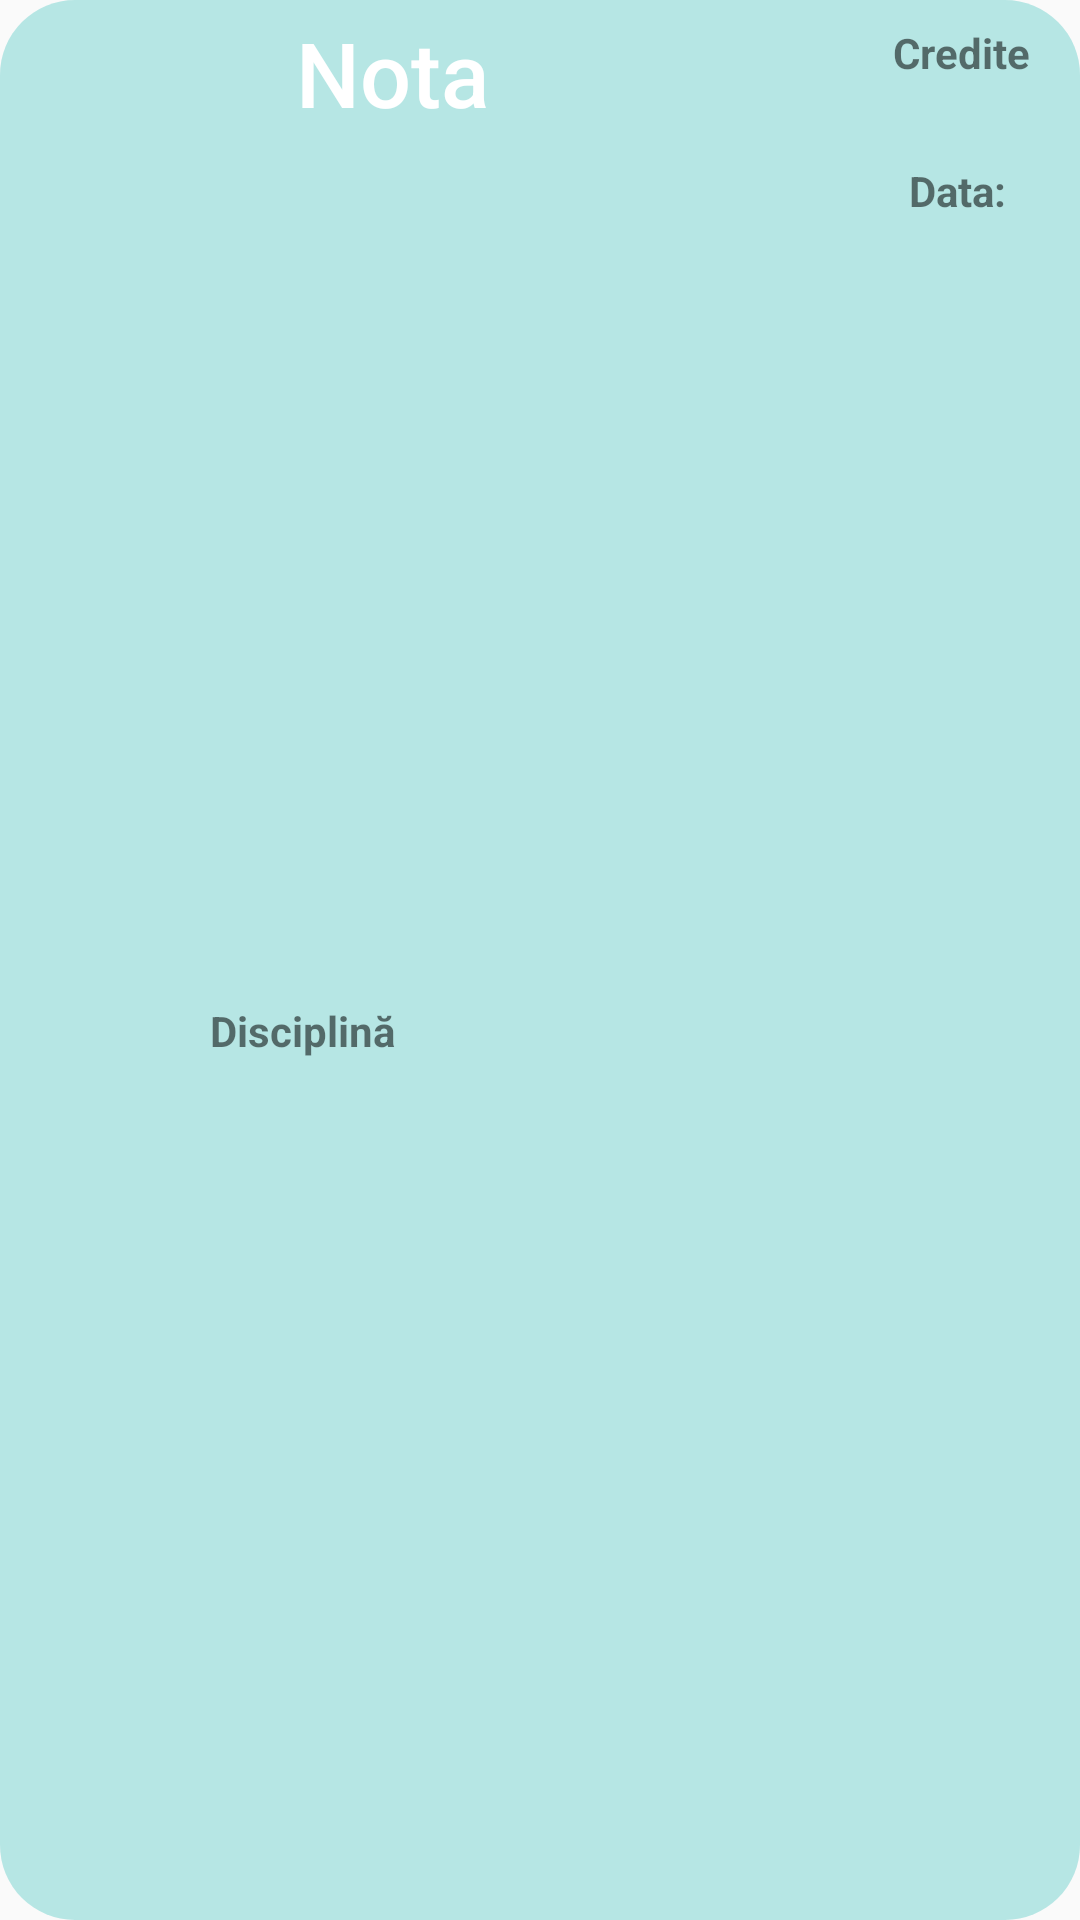

Here is an Android app screen rendered from its layout file. Give the layout XML and the strings, colors and styles it references.
<!-- AndroidManifest.xml: application theme AppTheme -->
<!-- res/layout/lv_nota.xml -->
<?xml version="1.0" encoding="utf-8"?>
<androidx.constraintlayout.widget.ConstraintLayout xmlns:android="http://schemas.android.com/apk/res/android"
    android:layout_width="match_parent"
    android:layout_height="wrap_content"
    xmlns:tools="http://schemas.android.com/tools"
    xmlns:app="http://schemas.android.com/apk/res-auto"
    android:background="@drawable/view_bg"
    android:layout_marginTop="10dp"
    android:layout_marginBottom="5dp">

    <ImageView
        android:id="@+id/poza"
        android:layout_width="41dp"
        android:layout_height="39dp"
        android:layout_marginStart="45dp"
        android:layout_marginTop="12dp"
        android:src="@drawable/edu"
        app:layout_constraintStart_toStartOf="parent"
        app:layout_constraintTop_toTopOf="parent"
        app:layout_constraintEnd_toStartOf="@id/nota"/>

    <TextView
        android:id="@+id/credite"
        android:layout_width="wrap_content"
        android:layout_height="wrap_content"
        android:layout_marginStart="8dp"
        android:layout_marginLeft="8dp"
        android:layout_marginTop="8dp"
        android:layout_marginEnd="22dp"
        android:layout_marginRight="8dp"
        android:textStyle="bold"
        android:text="@string/credite"
        app:layout_constraintEnd_toEndOf="parent"
        app:layout_constraintStart_toEndOf="@id/disciplina"
        app:layout_constraintTop_toTopOf="parent" />

    <TextView
        android:id="@+id/disciplina"
        android:layout_width="0dp"
        android:layout_height="wrap_content"
        android:layout_marginStart="70dp"
        android:layout_marginTop="50dp"
        android:layout_marginEnd="8dp"
        android:layout_marginBottom="7dp"
        android:text="@string/disciplina"
        android:textStyle="bold"
        app:layout_constraintEnd_toStartOf="@id/data"
        app:layout_constraintStart_toStartOf="parent"
        app:layout_constraintTop_toTopOf="@id/nota"
        app:layout_constraintBottom_toBottomOf="parent"/>

    <TextView
        android:id="@+id/nota"
        android:layout_width="222dp"
        android:layout_height="34dp"
        android:layout_marginStart="8dp"
        android:layout_marginTop="4dp"

        android:layout_marginEnd="8dp"
        android:fontFamily="sans-serif-medium"
        android:text="@string/nota"
        android:textAlignment="center"
        android:textColor="@color/white"
        android:textSize="30sp"
        app:layout_constraintEnd_toEndOf="parent"
        app:layout_constraintHorizontal_bias="0.0"
        app:layout_constraintStart_toStartOf="@+id/poza"
        app:layout_constraintTop_toTopOf="parent" />

    <TextView
        android:id="@+id/data"
        android:layout_width="wrap_content"
        android:layout_height="wrap_content"
        android:layout_marginStart="8dp"
        android:layout_marginTop="46dp"
        android:layout_marginEnd="14dp"
        android:textStyle="bold"
        android:text="@string/data"
        app:layout_constraintEnd_toEndOf="parent"
        app:layout_constraintHorizontal_bias="0.833"
        app:layout_constraintStart_toEndOf="@id/nota"
        app:layout_constraintTop_toTopOf="@id/credite" />


</androidx.constraintlayout.widget.ConstraintLayout>
<!-- resources referenced by this layout -->
<resources>
  <color name="white">#FFFFFF</color>
  <!-- drawable view_bg (drawable) -->
  <shape
      xmlns:android="http://schemas.android.com/apk/res/android">
      <corners android:radius="25dp" />
  
      <gradient
          android:endColor="@color/grad1"
          android:angle="90"
          android:type="linear"
          android:startColor="@color/grad1"
          />
   <padding android:left="0dp" android:top="0dp" android:right="0dp" android:bottom="0dp" />
  
  </shape>
  <string name="credite">Credite</string>
  <string name="data">Data:</string>
  <string name="disciplina">Disciplină</string>
  <string name="nota">Nota</string>
  <style name="AppTheme" parent="Theme.AppCompat.Light.NoActionBar">
          
          <item name="colorPrimary">@color/colorPrimary</item>
          <item name="windowActionBar">false</item>
          <item name="windowNoTitle">true</item>
          <item name="colorPrimaryDark">@color/colorPrimaryDark</item>
          <item name="colorAccent">@color/colorAccent</item>
      </style>
  <color name="grad1">#6650C9C3</color>
  <color name="colorPrimary">#6200EE</color>
  <color name="colorPrimaryDark">#3700B3</color>
  <color name="colorAccent">#03DAC5</color>
</resources>
